Photos from the image-classification dataset "documents" in the GitHub repository jauniusc/cvmatch. Its 4 classes are: email, form, letter, resume.

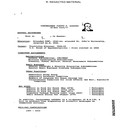
Label: resume

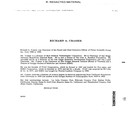
Label: resume

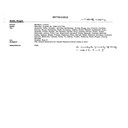
Label: email

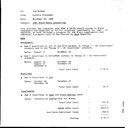
Label: letter

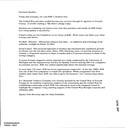
Label: email

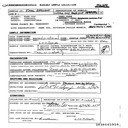
Label: form
